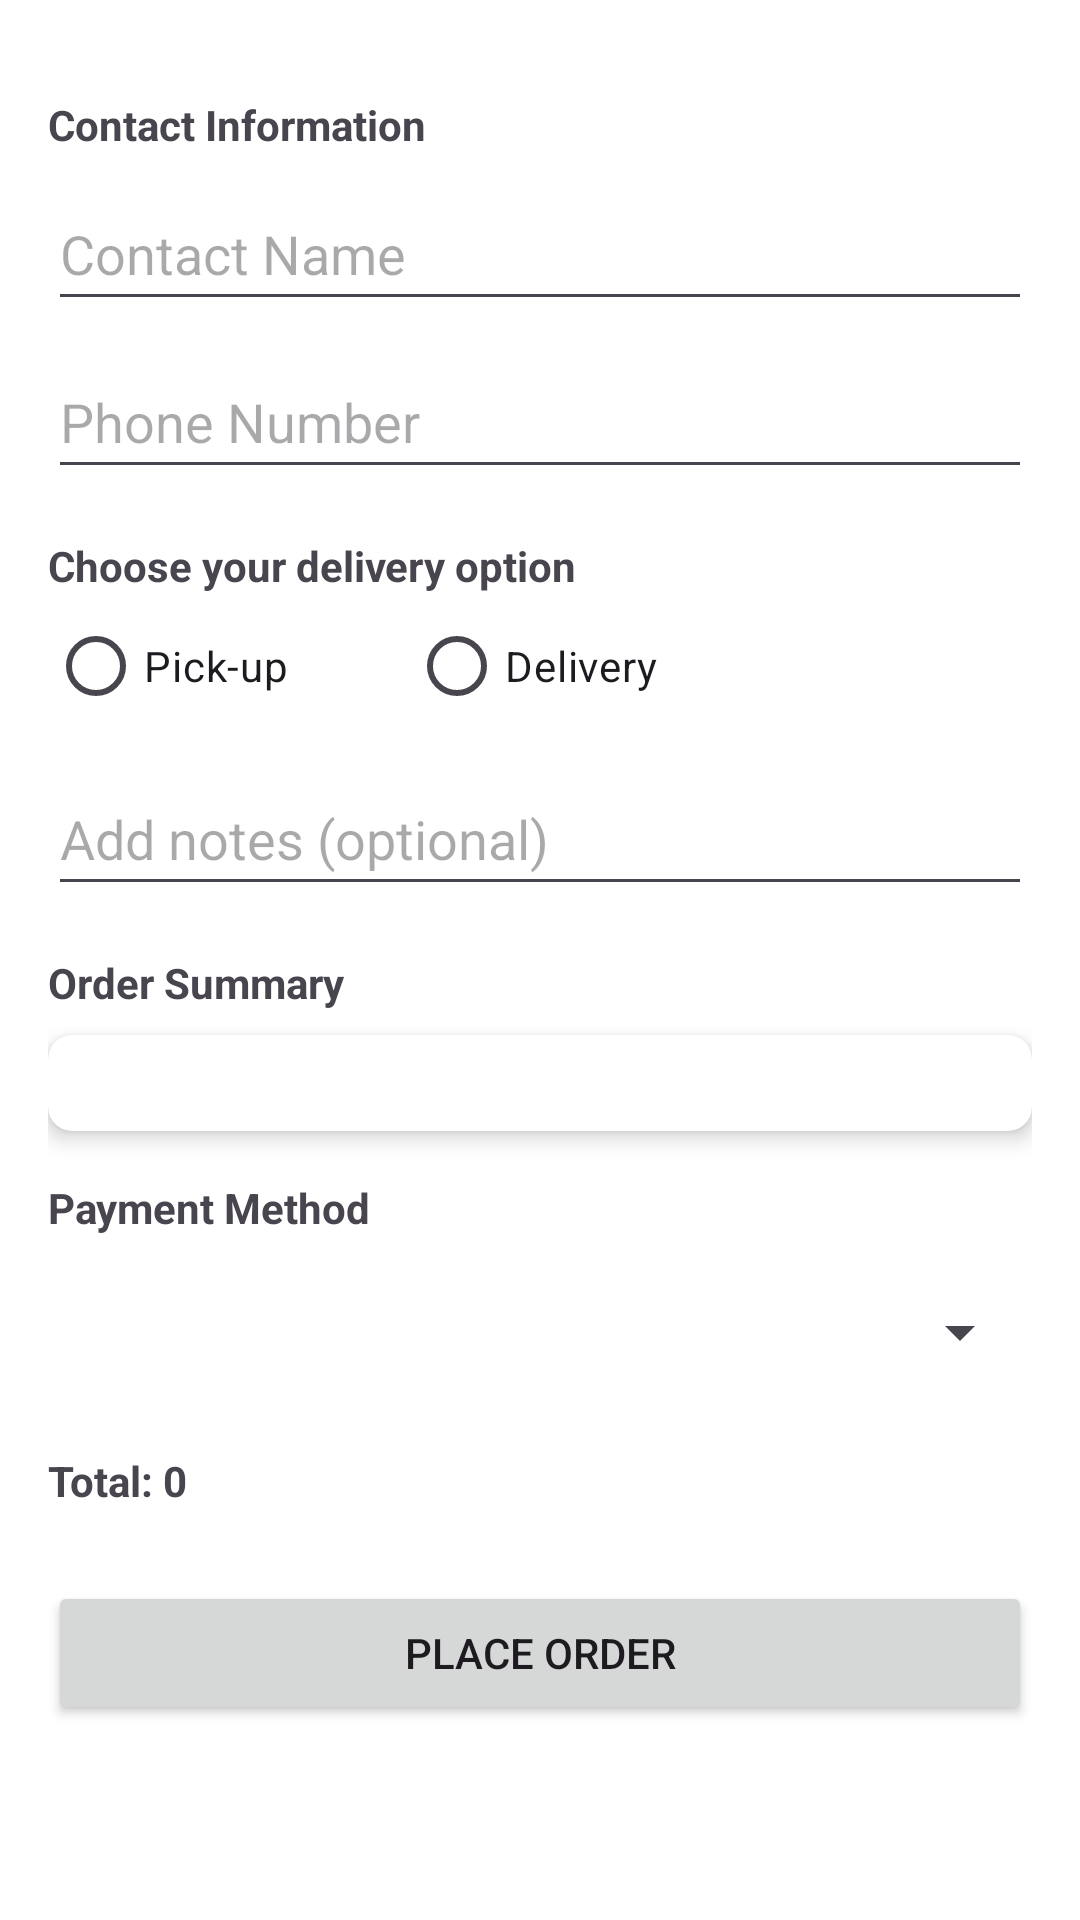

This screen was rendered from an Android layout file. Write that file and the resources it references.
<!-- AndroidManifest.xml: application theme Theme.Cleanshoes -->
<!-- res/layout/activity_shipping.xml -->
<?xml version="1.0" encoding="utf-8"?>
<ScrollView
    xmlns:android="http://schemas.android.com/apk/res/android"
    xmlns:app="http://schemas.android.com/apk/res-auto"
    xmlns:tools="http://schemas.android.com/tools"
    android:layout_width="match_parent"
    android:layout_height="match_parent"
    android:background="@color/white">

    <LinearLayout
        android:layout_width="match_parent"
        android:layout_height="wrap_content"
        android:orientation="vertical"
        android:padding="16dp">

        
        <TextView
            android:layout_width="wrap_content"
            android:layout_height="wrap_content"
            android:text="Contact Information"
            android:textStyle="bold"
            android:layout_marginTop="16dp" />

        <EditText
            android:id="@+id/contactName"
            android:layout_width="match_parent"
            android:layout_height="wrap_content"
            android:layout_marginTop="8dp"
            android:hint="Contact Name"
            android:minHeight="48dp" />

        <EditText
            android:id="@+id/contactPhoneNumber"
            android:layout_width="match_parent"
            android:layout_height="wrap_content"
            android:layout_marginTop="8dp"
            android:hint="Phone Number"
            android:inputType="phone"
            android:minHeight="48dp" />

        
        <TextView
            android:layout_width="wrap_content"
            android:layout_height="wrap_content"
            android:text="Choose your delivery option"
            android:textStyle="bold"
            android:layout_marginTop="16dp" />
        <RadioGroup
            android:id="@+id/deliveryMethodGroup"
            android:layout_width="match_parent"
            android:layout_height="wrap_content"
            android:orientation="horizontal">

            <RadioButton
                android:id="@+id/pickUpOption"
                android:layout_width="wrap_content"
                android:layout_height="wrap_content"
                android:text="Pick-up"
                tools:ignore="TouchTargetSizeCheck"
                android:layout_marginEnd="40dp"/>

            <RadioButton
                android:id="@+id/deliveryOption"
                android:layout_width="wrap_content"
                android:layout_height="wrap_content"
                android:text="Delivery"
                tools:ignore="TouchTargetSizeCheck" />
        </RadioGroup>

        
        <Button
            android:id="@+id/selectLocationButton"
            android:layout_width="wrap_content"
            android:layout_height="wrap_content"
            android:text="Select Location"
            android:visibility="gone"
            android:layout_marginTop="8dp"/>

        
        <TextView
            android:id="@+id/locationText"
            android:layout_width="wrap_content"
            android:layout_height="wrap_content"
            android:text="Location: Not selected"
            android:visibility="gone"
            android:layout_marginTop="8dp"/>

        
        <EditText
            android:id="@+id/notesInput"
            android:layout_width="match_parent"
            android:layout_height="wrap_content"
            android:layout_marginTop="8dp"
            android:hint="Add notes (optional)"
            android:minHeight="48dp" />

        
        <TextView
            android:layout_width="wrap_content"
            android:layout_height="wrap_content"
            android:text="Order Summary"
            android:textStyle="bold"
            android:layout_marginTop="16dp" />

        <androidx.cardview.widget.CardView
            android:layout_width="match_parent"
            android:layout_height="wrap_content"
            android:layout_marginTop="8dp"
            app:cardCornerRadius="8dp"
            app:cardElevation="4dp">

            <LinearLayout
                android:layout_width="match_parent"
                android:layout_height="wrap_content"
                android:orientation="vertical"
                android:padding="16dp">

                
                <LinearLayout
                    android:id="@+id/itemList"
                    android:layout_width="match_parent"
                    android:layout_height="wrap_content"
                    android:orientation="vertical" />
            </LinearLayout>
        </androidx.cardview.widget.CardView>


        
        <TextView
            android:layout_width="wrap_content"
            android:layout_height="wrap_content"
            android:text="Payment Method"
            android:textStyle="bold"
            android:layout_marginTop="16dp" />

        <Spinner
            android:id="@+id/paymentMethod"
            android:layout_width="match_parent"
            android:layout_height="wrap_content"
            android:layout_marginTop="8dp"
            android:minHeight="48dp" />

        
        <TextView
            android:id="@+id/totalPrice"
            android:layout_width="wrap_content"
            android:layout_height="wrap_content"
            android:text="Total: 0"
            android:textStyle="bold"
            android:layout_marginTop="16dp"/>

        
        <Button
            android:id="@+id/placeOrderButton"
            android:layout_width="match_parent"
            android:layout_height="wrap_content"
            android:text="Place Order"
            android:layout_marginTop="24dp"/>
        
    </LinearLayout>
</ScrollView>
<!-- resources referenced by this layout -->
<resources>
  <color name="white">#FFFFFFFF</color>
  <style name="Theme.Cleanshoes" parent="Base.Theme.Cleanshoes" />
  <style name="Base.Theme.Cleanshoes" parent="Theme.Material3.DayNight.NoActionBar">
          
          
      </style>
</resources>
